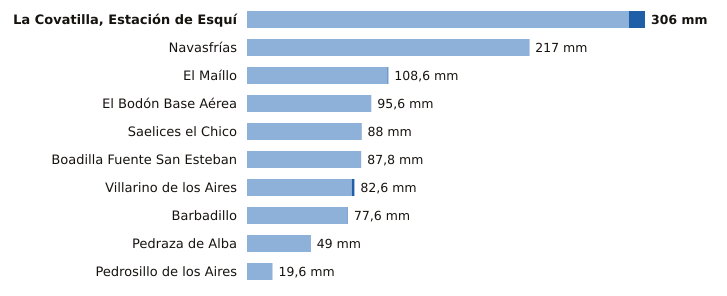

Values plotted in this chart, from the file beside it:
estacion, provincia, indicativo, mm_6_dias_anteriores, mm_hoy, mm_7_dias, horas_de_hoy
La Covatilla, Estación de Esquí, Salamanca, 2491C, 293.6, 12.4, 306.0, 12
Navasfrías, Salamanca, 2930Y, 216.8, 0.2, 217.0, 7
El Maíllo, Salamanca, 2918Y, 108.0, 0.6, 108.6, 12
El Bodón Base Aérea, Salamanca, 2945A, 95.6, 0.0, 95.6, 11
Saelices el Chico, Salamanca, 2946X, 87.6, 0.4, 88.0, 11
Boadilla Fuente San Esteban, Salamanca, 2914C, 87.8, 0.0, 87.8, 8
Villarino de los Aires, Salamanca, 2891A, 80.6, 2.0, 82.6, 9
Barbadillo, Salamanca, 2873X, 77.4, 0.2, 77.6, 11
Pedraza de Alba, Salamanca, 2863C, 48.8, 0.2, 49.0, 8
Pedrosillo de los Aires, Salamanca, 2847X, 19.6, 0.0, 19.6, 12
